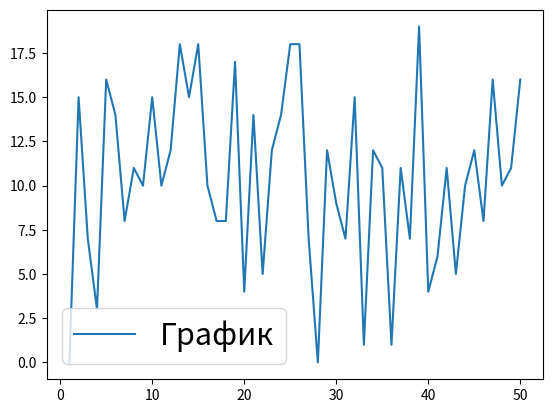

The matplotlib source for this figure:
"""
2. Как изменить размер шрифта легенды в Matplotlib?
"""
import numpy as np
import matplotlib.pyplot as plt


def draw_and_change_font_size(x: np.ndarray[int], y: np.ndarray[int]) -> None:
    plt.plot(x, y, label="График")
    plt.legend(fontsize='22')
    plt.show()


def main() -> None:
    x = np.linspace(1, 50, 50, dtype=int)
    y = np.random.randint(0, 20, 50)
    draw_and_change_font_size(x, y)


if __name__ == '__main__':
    main()
